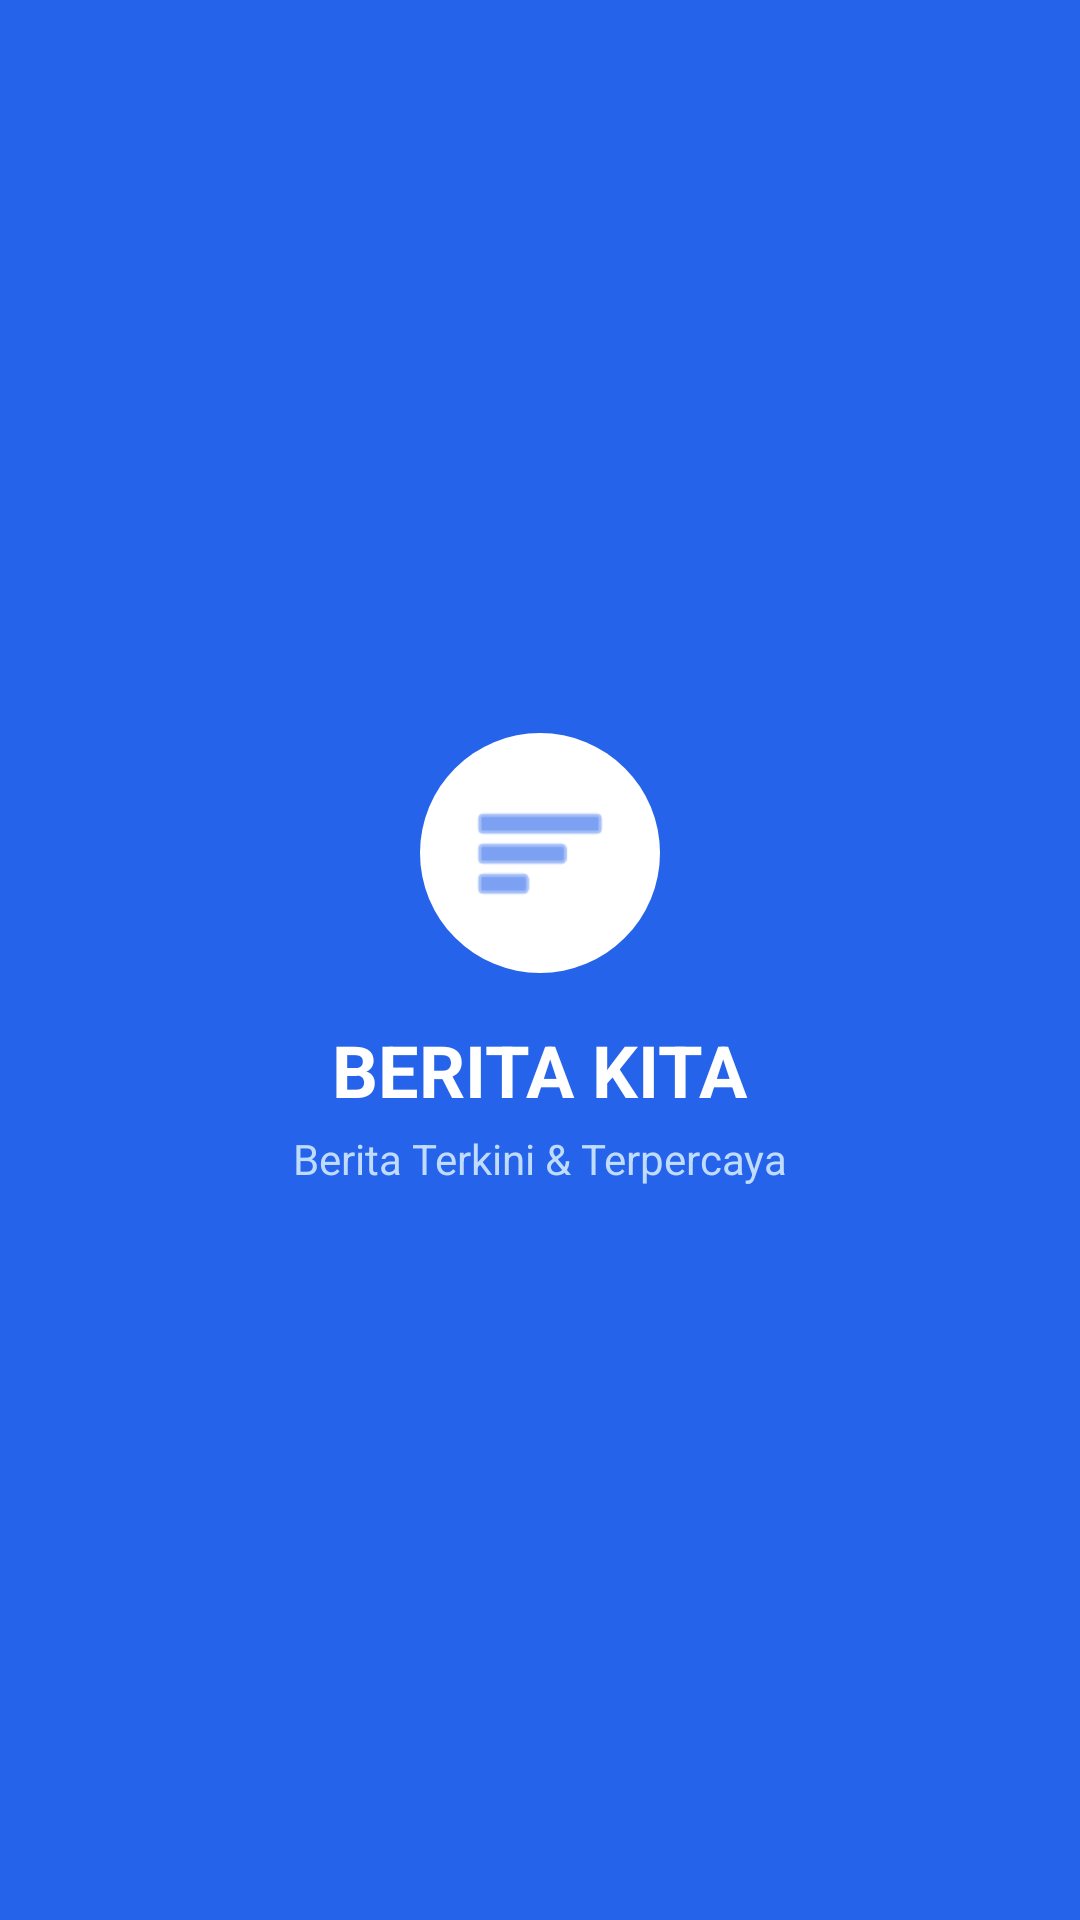

Here is an Android app screen rendered from its layout file. Give the layout XML and the strings, colors and styles it references.
<!-- AndroidManifest.xml: activity theme Theme.AppCompat.Light.NoActionBar -->
<!-- res/layout/activity_splash.xml -->
<?xml version="1.0" encoding="utf-8"?>
<LinearLayout xmlns:android="http://schemas.android.com/apk/res/android"
    android:layout_width="match_parent"
    android:layout_height="match_parent"
    android:background="#2563EB"
    android:gravity="center"
    android:orientation="vertical"
    android:fitsSystemWindows="true">

    
    <ImageView
        android:layout_width="80dp"
        android:layout_height="80dp"
        android:background="@drawable/shape_circle_white"
        android:padding="16dp"
        android:src="@android:drawable/ic_menu_sort_by_size"
        android:tint="#2563EB" />

    <TextView
        android:layout_width="wrap_content"
        android:layout_height="wrap_content"
        android:layout_marginTop="16dp"
        android:text="BERITA KITA"
        android:textColor="#FFFFFF"
        android:textSize="24sp"
        android:textStyle="bold" />

    <TextView
        android:layout_width="wrap_content"
        android:layout_height="wrap_content"
        android:layout_marginTop="4dp"
        android:text="Berita Terkini &amp; Terpercaya"
        android:textColor="#BFDBFE"
        android:textSize="14sp" />

</LinearLayout>
<!-- resources referenced by this layout -->
<resources>
  <!-- drawable shape_circle_white (drawable) -->
  <?xml version="1.0" encoding="utf-8"?>
  <shape xmlns:android="http://schemas.android.com/apk/res/android"
      android:shape="oval">
  
      
      <solid android:color="#FFFFFF" />
  
  </shape>
</resources>
